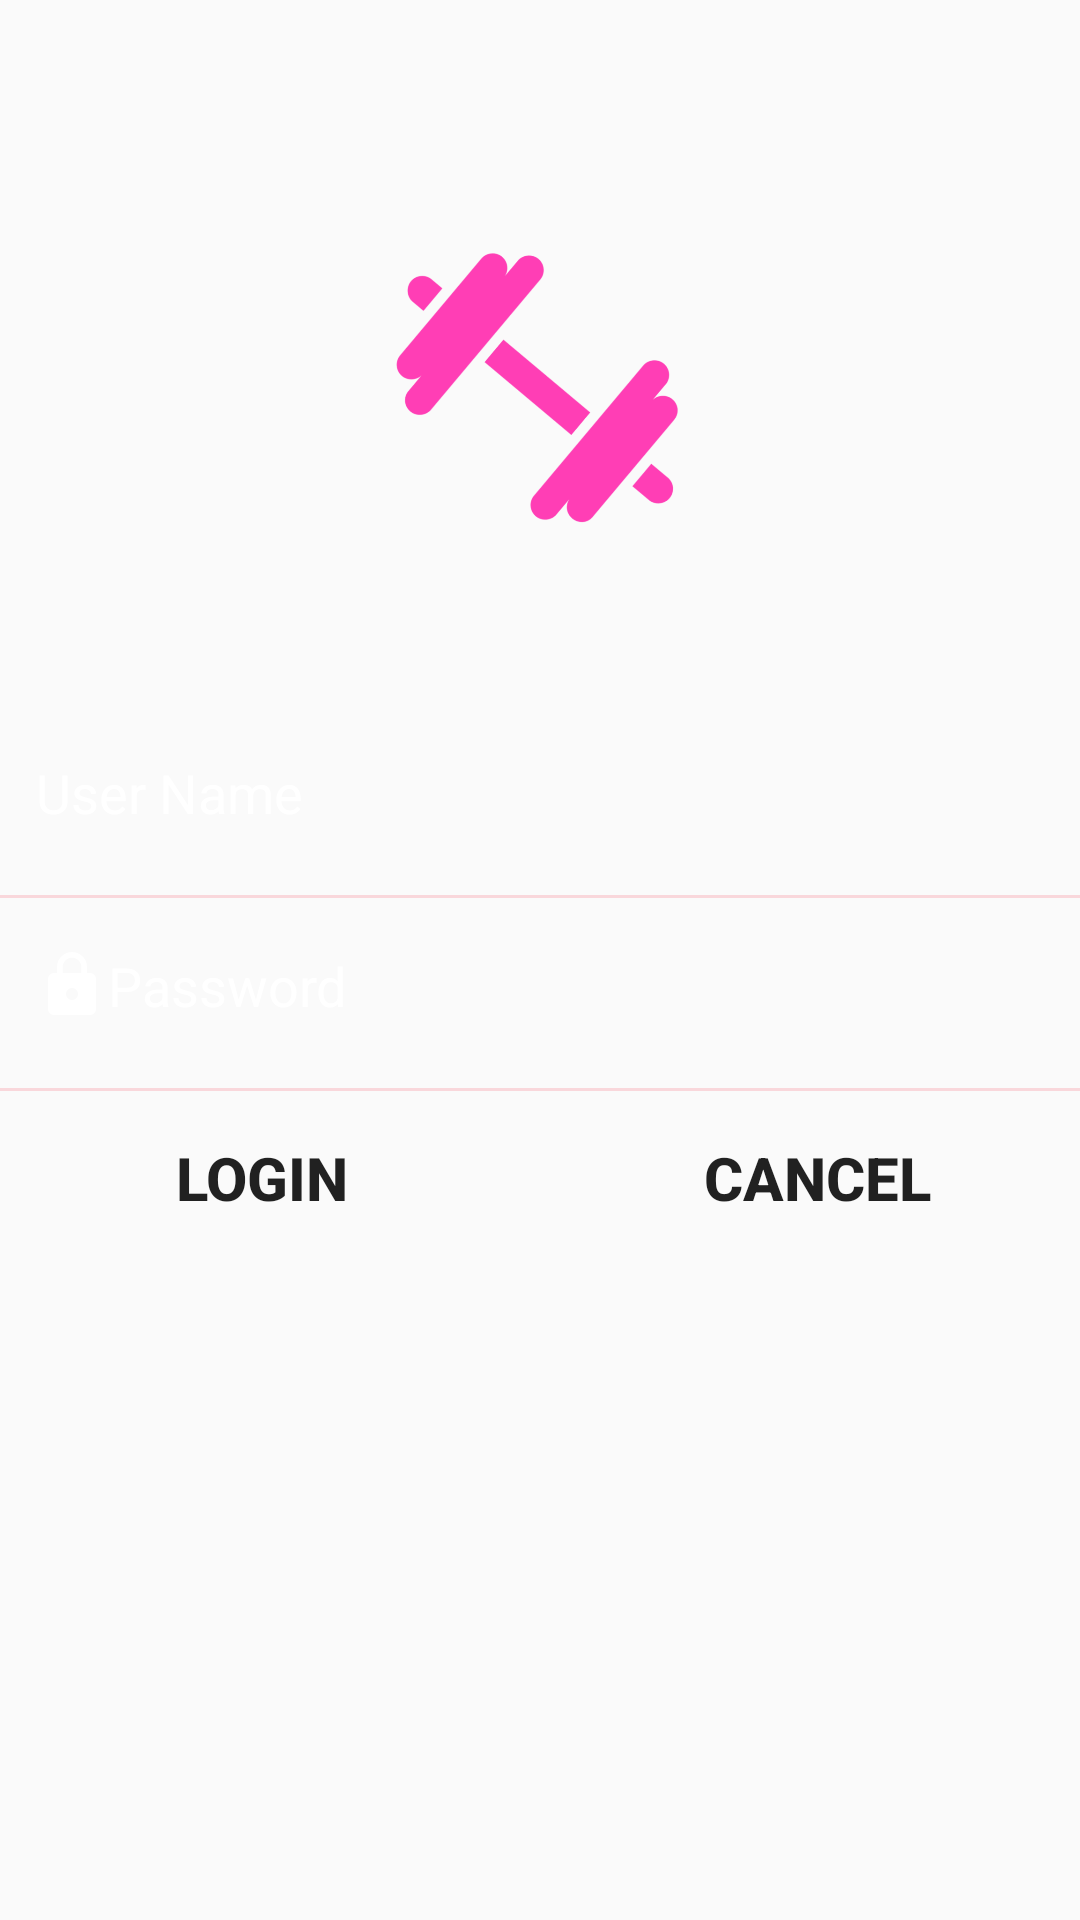

Produce the Android XML layout that renders to this screen, including the resource entries it uses.
<!-- AndroidManifest.xml: application theme AppTheme -->
<!-- res/layout/fragment_login.xml -->
<?xml version="1.0" encoding="utf-8"?>
<LinearLayout xmlns:android="http://schemas.android.com/apk/res/android"
    android:layout_width="match_parent"
    android:layout_height="match_parent"
    android:background="@drawable/bridge"
    android:orientation="vertical"
    >


            <ImageView
                android:layout_width="220dp"
                android:layout_height="200dp"
                android:layout_gravity="center_horizontal"
                android:src="@drawable/gym"
                android:layout_marginTop="30dp"
                android:layout_marginBottom="10dp"
                android:scaleType="centerCrop"
                />
            <LinearLayout
                android:layout_width="match_parent"
                android:layout_height="wrap_content"
                android:orientation="vertical"
                >
            <EditText
                android:layout_width="match_parent"
                android:layout_height="0dp"
                android:inputType="textEmailAddress"
                android:layout_weight="5"
                android:id="@+id/user_email"
                android:hint="User Name"
                android:textColorHint="#ffffff"
                android:drawableLeft="@drawable/ic_person"
                android:padding="12dp"
                android:layout_marginBottom="10dp"
                android:background="@color/transparent"
                />
            <View
                android:layout_width="match_parent"
                android:layout_height="1dp"
                android:background="#f9d7db"/>
            <EditText
                android:layout_width="match_parent"
                android:layout_height="0dp"
                android:inputType="textPassword"
                android:layout_weight="5"
                android:id="@+id/user_password"
                android:hint="Password"
                android:textColorHint="#ffffff"
                android:drawableLeft="@drawable/ic_lock"
                android:padding="12dp"
                android:layout_marginBottom="10dp"
                android:background="@color/transparent"
                android:layout_marginTop="5dp"
                />
            <View
                android:layout_width="match_parent"
                android:layout_height="1dp"
                android:background="#f9d7db"/>
            </LinearLayout>
            <LinearLayout
                android:layout_width="match_parent"
                android:layout_height="wrap_content"
                android:orientation="horizontal"
                >
            <Button
                android:layout_width="0dp"
                android:layout_height="wrap_content"
                android:text="Login"
                android:background="@null"
                android:layout_weight="1"
                android:textSize="20sp"
                android:textStyle="bold"
                android:layout_marginTop="5dp"
                android:id="@+id/btn_login"
                />
            <Button
                android:layout_width="0dp"
                android:layout_height="wrap_content"
                android:text="Cancel"
                android:background="@null"
                android:layout_weight="1"
                android:textSize="20sp"
                android:textStyle="bold"
                android:layout_marginTop="5dp"
                android:layout_marginLeft="10dp"
                android:id="@+id/btn_cancel"
                />
            </LinearLayout>

            




</LinearLayout>
<!-- resources referenced by this layout -->
<resources>
  <color name="transparent">#00000000</color>
  <!-- drawable gym: png bitmap (drawable, 76214 bytes) -->
  <!-- drawable ic_lock (drawable) -->
  <?xml version="1.0" encoding="utf-8"?>
  <vector xmlns:android="http://schemas.android.com/apk/res/android"
      android:height="24dp"
      android:width="24dp"
      android:viewportHeight="24.0"
      android:viewportWidth="24.0"
      >
      <path android:fillColor="#FFFFFF"
          android:pathData="M18,8h-1L17,6c0,-2.76 -2.24,-5 -5,-5S7,3.24 7,6v2L6,8c-1.1,0 -2,0.9 -2,2v10c0,1.1 0.9,2 2,2h12c1.1,0 2,-0.9 2,-2L20,10c0,-1.1 -0.9,-2 -2,-2zM12,17c-1.1,0 -2,-0.9 -2,-2s0.9,-2 2,-2 2,0.9 2,2 -0.9,2 -2,2zM15.1,8L8.9,8L8.9,6c0,-1.71 1.39,-3.1 3.1,-3.1 1.71,0 3.1,1.39 3.1,3.1v2z"/>
  </vector>
  <style name="AppTheme" parent="Theme.AppCompat.Light.NoActionBar">
          
          <item name="colorPrimary">@color/colorPrimary</item>
          <item name="colorPrimaryDark">@color/colorPrimaryDark</item>
          <item name="colorAccent">@color/colorAccent</item>
      </style>
  <color name="colorPrimary">#3F51B5</color>
  <color name="colorPrimaryDark">#303F9F</color>
  <color name="colorAccent">#FF4081</color>
</resources>
